Run: headless pygame with SDL's dummy video driver; simulated clock (each Clock.tick advances the game by its frame time, no real sleeping); random seed 0; keys injected as events and as key.get_pressed() state; mouse plan: one left click at the window centre at the start of phase 2, then a move to the lower-right quarter at the start of phase 3.
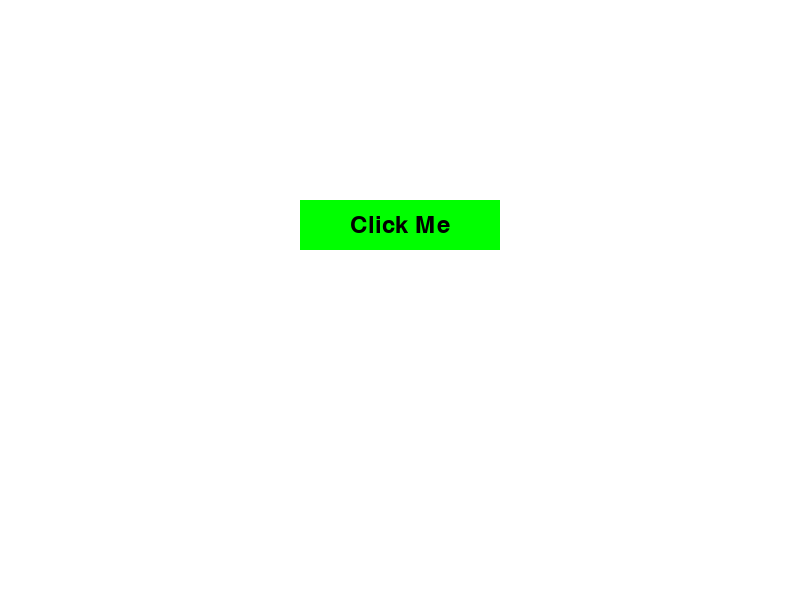
Frame 1 of 4 · flips 1–60 · no input
Frame 2 of 4 · flips 61–180 · clicked the window centre · tapped SPACE, RETURN · held RIGHT (→), D · screen unchanged from frame 1, image omitted
Frame 3 of 4 · flips 181–300 · moved the mouse to the lower-right quarter · held DOWN (↓), S · screen unchanged from frame 2, image omitted
Frame 4 of 4 · flips 301–420 · held LEFT (←), A, UP (↑), W · screen unchanged from frame 3, image omitted

The pygame program that drew these frames:

# Initialize Pygame
import pygame
import sys
pygame.init()

# Set up display
width, height = 800, 600
screen = pygame.display.set_mode((width, height))
pygame.display.set_caption("Button Example")

# Set up font
font = pygame.font.Font(None, 36) # none means use defalt font, 72 is the font size font size

# Define a Button class
class Button:
    def __init__(self, x, y, width, height, text): #initializes a bunch of variables
        self.rect = pygame.Rect(300,200,200,50) #creates the rectangle at (300,200) with the size of 200 by 50

    def draw(self):
        pygame.draw.rect(screen, (0, 255, 0), self.rect)  # screen is a variable, (0,255,0) is rgb, rect is a variable at line 17
        text_surface = font.render("Click Me", True, (0, 0, 0))
        screen.blit(text_surface, (self.rect.centerx - text_surface.get_width() // 2, self.rect.centery - text_surface.get_height() // 2))

    def handle_event(self, event):
        if event.type == pygame.MOUSEBUTTONDOWN:
            if event.button == 1 and self.rect.collidepoint(event.pos):
                print("Button Clicked")

# Create a button

button = Button(300, 200, 200, 50, "Click Me")

# Main game loop
while True:
    for event in pygame.event.get():
        if event.type == pygame.QUIT:
            pygame.quit()
            sys.exit()

        # Pass events to the button
        button.handle_event(event)

    # Drawing goes here
    screen.fill((255, 255, 255))  # White background
    button.draw()

    pygame.display.flip()
